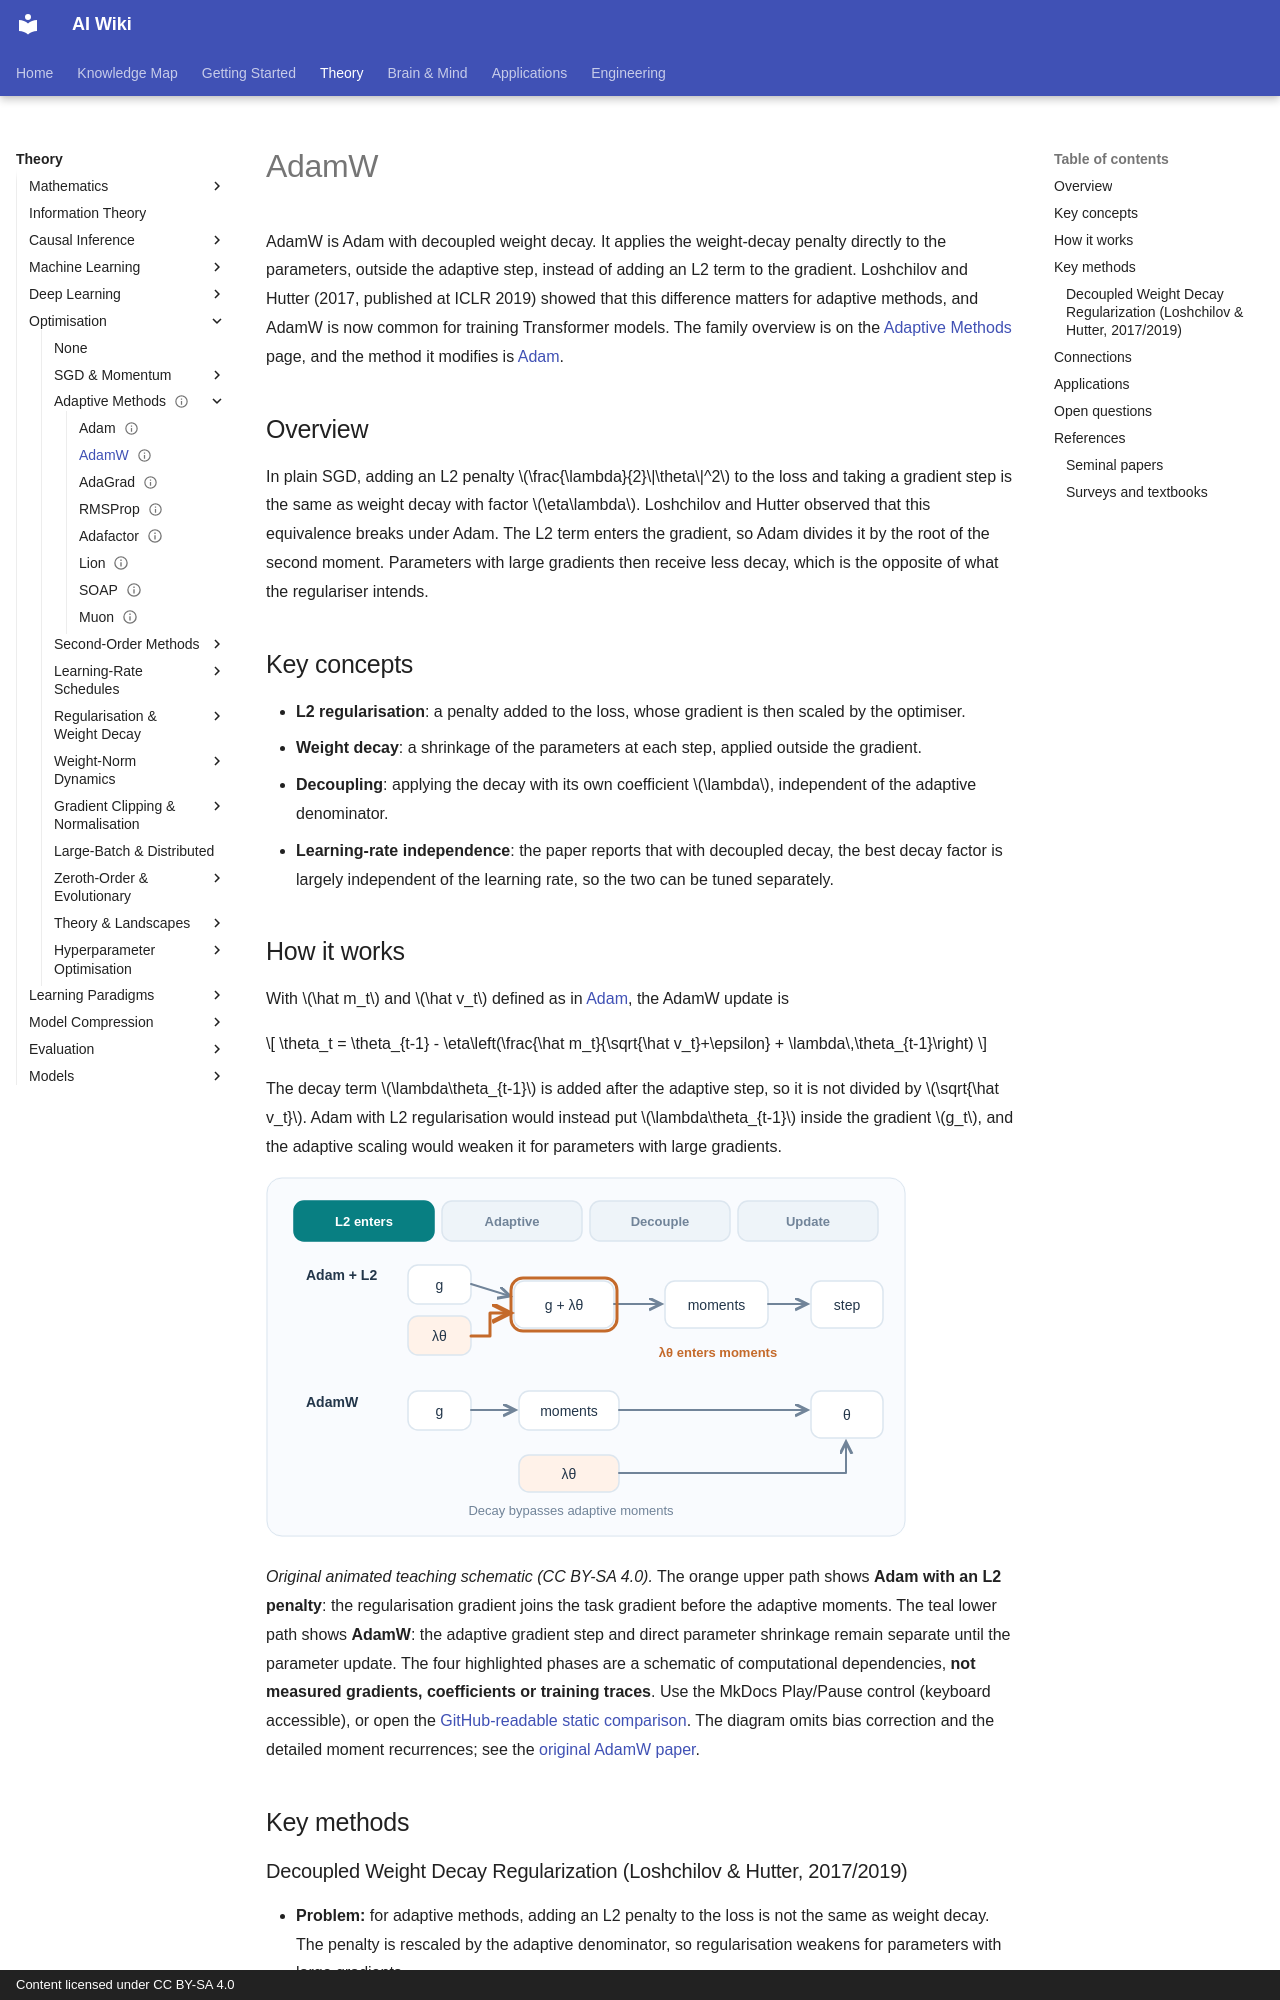

repository: zi-yue-1129/ai-wiki · page: theory/optimization/adaptive/adamw/index.html · generator: mkdocs · copyright: Content licensed under CC BY-SA 4.0

---
status: complete
last_reviewed: 2026-10-28
related:
  - theory/paradigms/supervised/loss-functions-and-optimization
  - theory/deep-learning
tags:
  - optimization
  - weight decay
aliases:
  - AdamW 最佳化器
  - 解耦權重衰減
  - AdamW
  - Decoupled weight decay
---

# AdamW

AdamW is Adam with decoupled weight decay. It applies the weight-decay penalty directly to the parameters, outside the adaptive step, instead of adding an L2 term to the gradient. Loshchilov and Hutter (2017, published at ICLR 2019) showed that this difference matters for adaptive methods, and AdamW is now common for training Transformer models. The family overview is on the [Adaptive Methods](index.md) page, and the method it modifies is [Adam](adam.md).

## Overview

In plain SGD, adding an L2 penalty \(\frac{\lambda}{2}\|\theta\|^2\) to the loss and taking a gradient step is the same as weight decay with factor \(\eta\lambda\). Loshchilov and Hutter observed that this equivalence breaks under Adam. The L2 term enters the gradient, so Adam divides it by the root of the second moment. Parameters with large gradients then receive less decay, which is the opposite of what the regulariser intends.

## Key concepts

- **L2 regularisation**: a penalty added to the loss, whose gradient is then scaled by the optimiser.
- **Weight decay**: a shrinkage of the parameters at each step, applied outside the gradient.
- **Decoupling**: applying the decay with its own coefficient \(\lambda\), independent of the adaptive denominator.
- **Learning-rate independence**: the paper reports that with decoupled decay, the best decay factor is largely independent of the learning rate, so the two can be tuned separately.

## How it works

With \(\hat m_t\) and \(\hat v_t\) defined as in [Adam](adam.md), the AdamW update is

\[
\theta_t = \theta_{t-1} - \eta\left(\frac{\hat m_t}{\sqrt{\hat v_t}+\epsilon} + \lambda\,\theta_{t-1}\right)
\]

The decay term \(\lambda\theta_{t-1}\) is added after the adaptive step, so it is not divided by \(\sqrt{\hat v_t}\). Adam with L2 regularisation would instead put \(\lambda\theta_{t-1}\) inside the gradient \(g_t\), and the adaptive scaling would weaken it for parameters with large gradients.

![Four-stage comparison of L2-regularized Adam and AdamW, highlighting whether weight decay enters the adaptive moments or bypasses them](../../../assets/concept-animations/adamw-decoupled-paths-motion.svg)

*Original animated teaching schematic (CC BY-SA 4.0).* The orange upper path shows **Adam with an L2 penalty**: the regularisation gradient joins the task gradient before the adaptive moments. The teal lower path shows **AdamW**: the adaptive gradient step and direct parameter shrinkage remain separate until the parameter update. The four highlighted phases are a schematic of computational dependencies, **not measured gradients, coefficients or training traces**. Use the MkDocs Play/Pause control (keyboard accessible), or open the [GitHub-readable static comparison](../../../assets/concept-animations/adamw-decoupled-paths-still.svg). The diagram omits bias correction and the detailed moment recurrences; see the [original AdamW paper](https://arxiv.org/abs/1711.05101).

## Key methods
